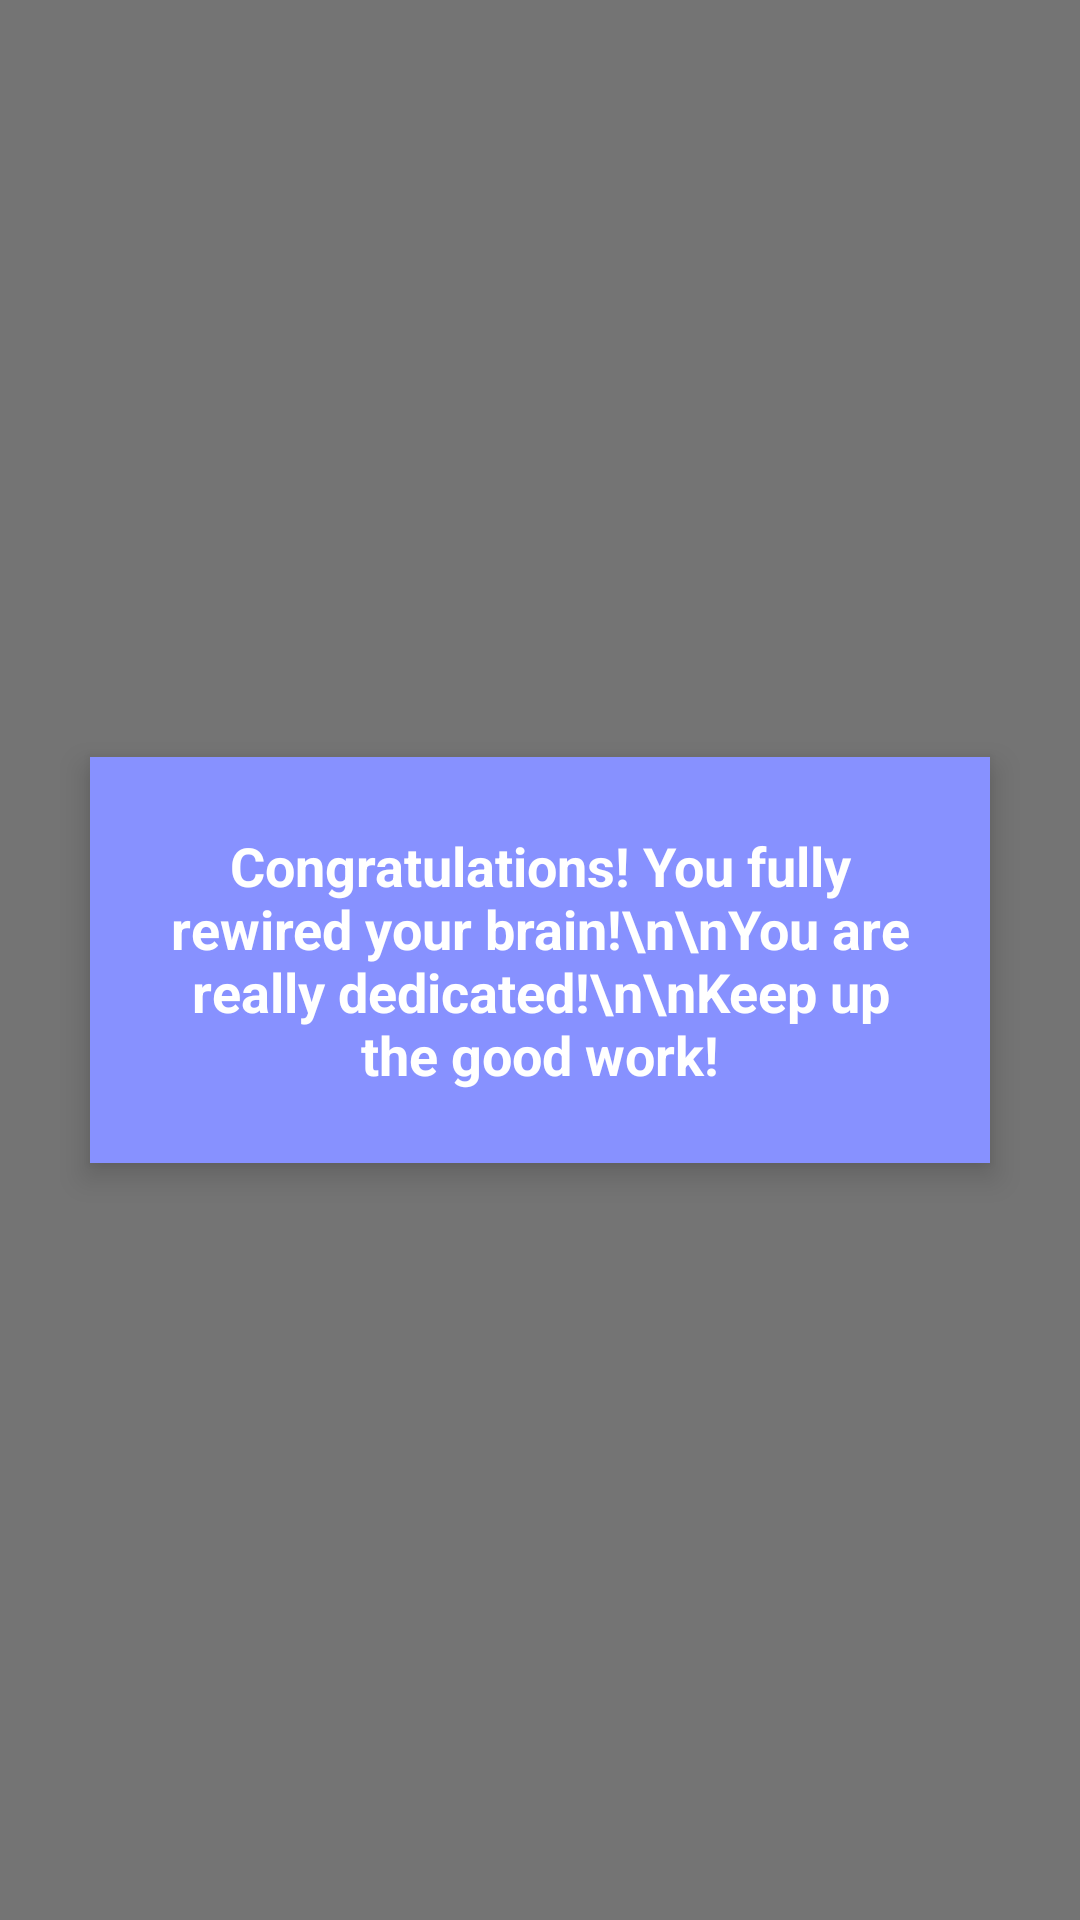

The Android layout XML behind this screen, and the referenced resources:
<!-- AndroidManifest.xml: application theme AppTheme -->
<!-- res/layout/congratulations_popup.xml -->
<?xml version="1.0" encoding="utf-8"?>
<FrameLayout xmlns:android="http://schemas.android.com/apk/res/android"
    android:id="@+id/congratsOverlay"
    android:layout_width="match_parent"
    android:layout_height="match_parent"
    android:background="#88000000">

    <LinearLayout
        android:layout_width="300dp"
        android:layout_height="wrap_content"
        android:layout_gravity="center"
        android:orientation="vertical"
        android:padding="24dp"
        android:background="#8791FF"
        android:elevation="6dp">

        <TextView
            android:id="@+id/congratsText"
            android:layout_width="match_parent"
            android:layout_height="wrap_content"
            android:text="Congratulations! You fully rewired your brain!\n\nYou are really dedicated!\n\nKeep up the good work!"
            android:textColor="@android:color/white"
            android:textStyle="bold"
            android:textSize="18sp"
            android:gravity="center"/>
    </LinearLayout>
</FrameLayout>
<!-- resources referenced by this layout -->
<resources>
  <style name="AppTheme" parent="Theme.AppCompat.Light.DarkActionBar">
          
      </style>
</resources>
